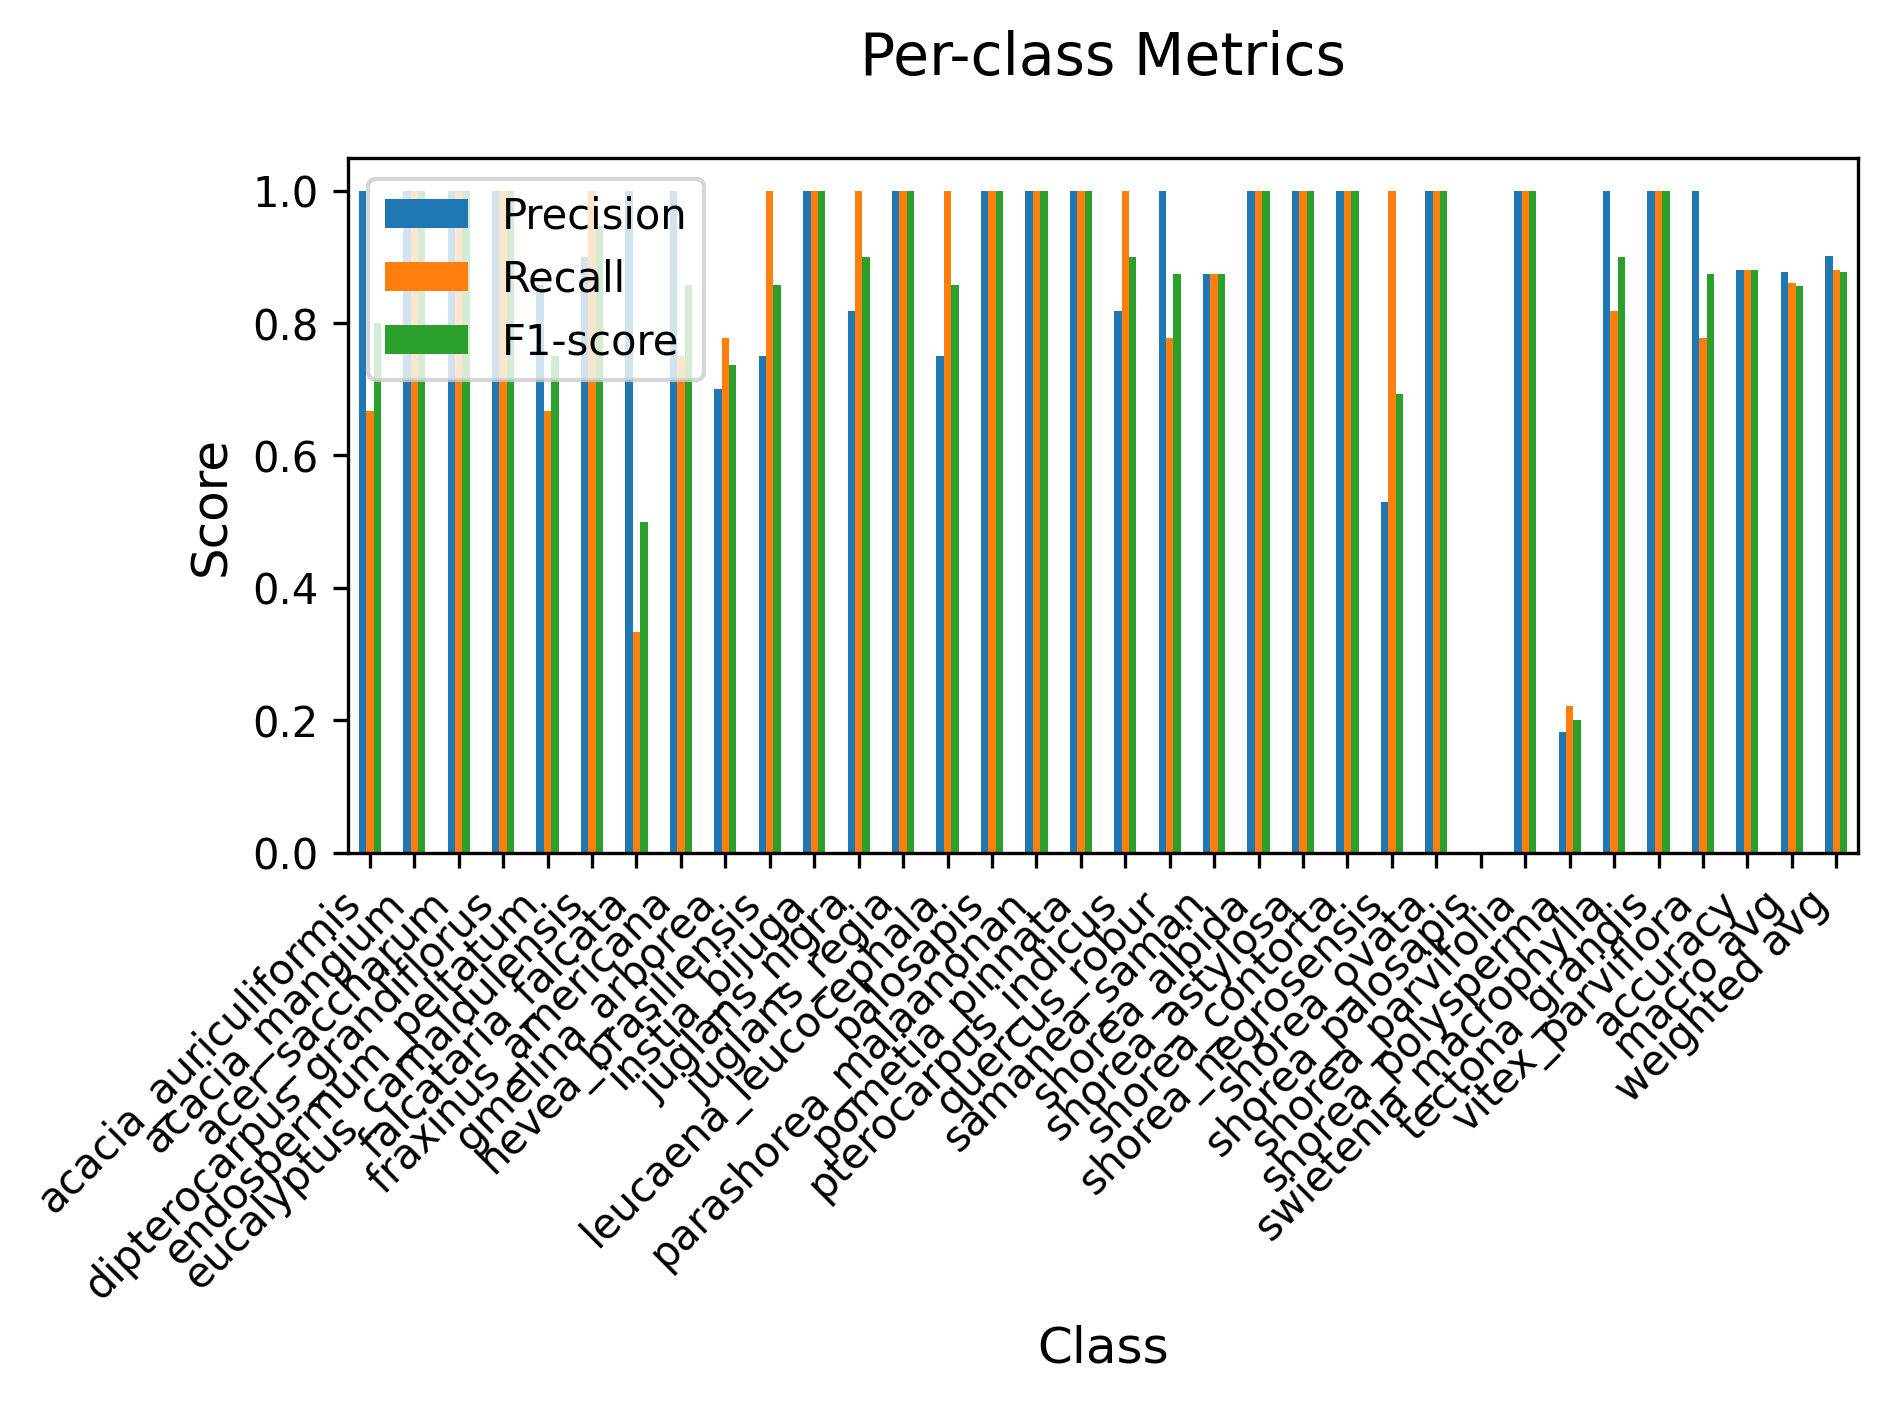

The file beside this chart, header and first rows:
, precision, recall, f1-score
acacia_auriculiformis, 1.0, 0.6667, 0.8
acacia_mangium, 1.0, 1.0, 1.0
acer_saccharum, 1.0, 1.0, 1.0
dipterocarpus_grandiflorus, 1.0, 1.0, 1.0
endospermum_peltatum, 0.8571, 0.6667, 0.75
eucalyptus_camaldulensis, 0.9, 1.0, 0.9474
falcataria_falcata, 1.0, 0.3333, 0.5
fraxinus_americana, 1.0, 0.75, 0.8571
gmelina_arborea, 0.7, 0.7778, 0.7368
hevea_brasiliensis, 0.75, 1.0, 0.8571
instia_bijuga, 1.0, 1.0, 1.0
juglans_nigra, 0.8182, 1.0, 0.9
juglans_regia, 1.0, 1.0, 1.0
leucaena_leucocephala, 0.75, 1.0, 0.8571
palosapis, 1.0, 1.0, 1.0
parashorea_malaanonan, 1.0, 1.0, 1.0
pometia_pinnata, 1.0, 1.0, 1.0
pterocarpus_indicus, 0.8182, 1.0, 0.9
quercus_robur, 1.0, 0.7778, 0.875
samanea_saman, 0.875, 0.875, 0.875
shorea_albida, 1.0, 1.0, 1.0
shorea_astylosa, 1.0, 1.0, 1.0
shorea_contorta, 1.0, 1.0, 1.0
shorea_negrosensis, 0.5294, 1.0, 0.6923
shorea_ovata, 1.0, 1.0, 1.0
shorea_palosapis, 0.0, 0.0, 0.0
shorea_parvifolia, 1.0, 1.0, 1.0
shorea_polysperma, 0.1818, 0.2222, 0.2
swietenia_macrophylla, 1.0, 0.8182, 0.9
tectona_grandis, 1.0, 1.0, 1.0
vitex_parviflora, 1.0, 0.7778, 0.875
accuracy, 0.8804, 0.8804, 0.8804
macro avg, 0.8768, 0.8602, 0.8556
weighted avg, 0.9012, 0.8804, 0.8775
